Dataset: images (GitHub, 2026-1-NCC5/Projeto10). Classes: acucar, arroz, cafe, feijao, macarrao, outros.

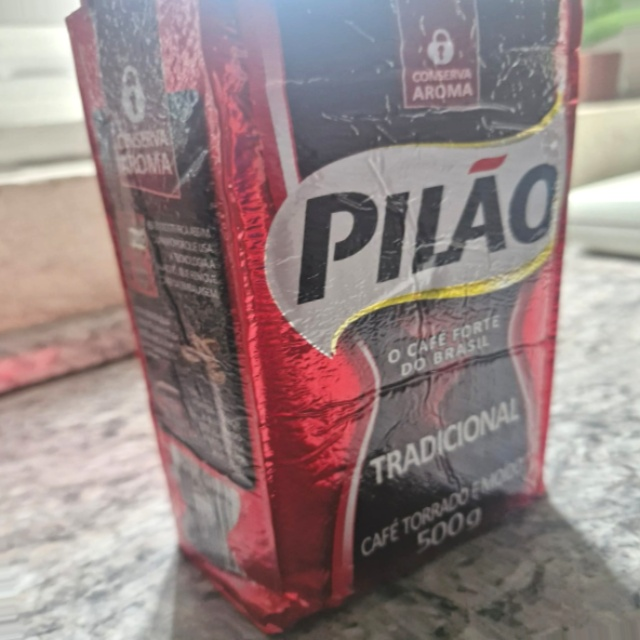
Label: outros

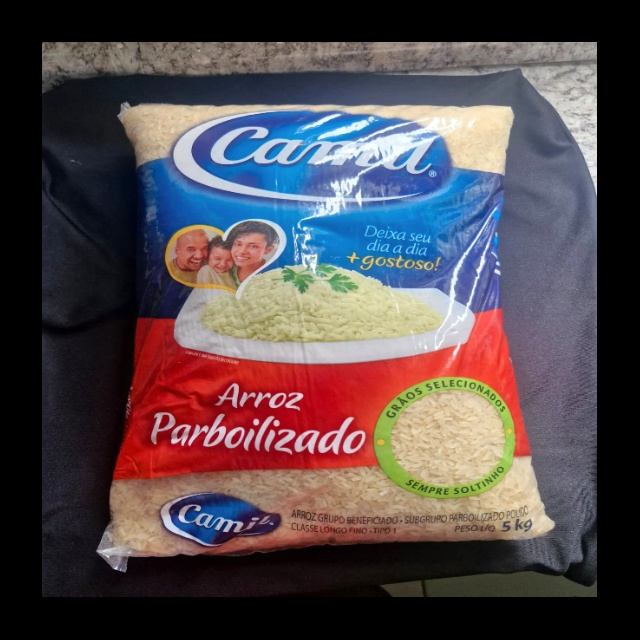
Label: arroz

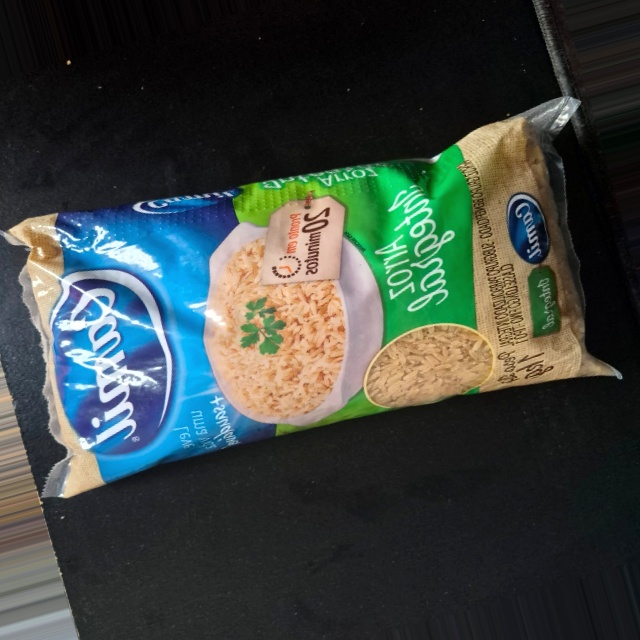
Label: arroz

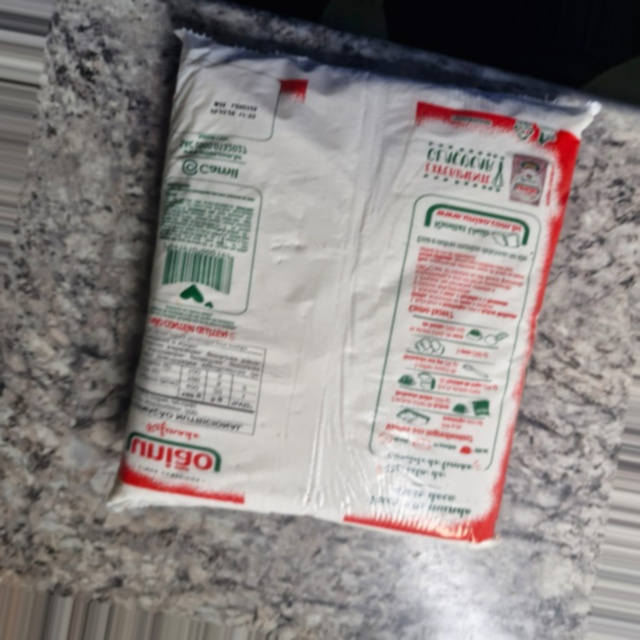
Label: outros

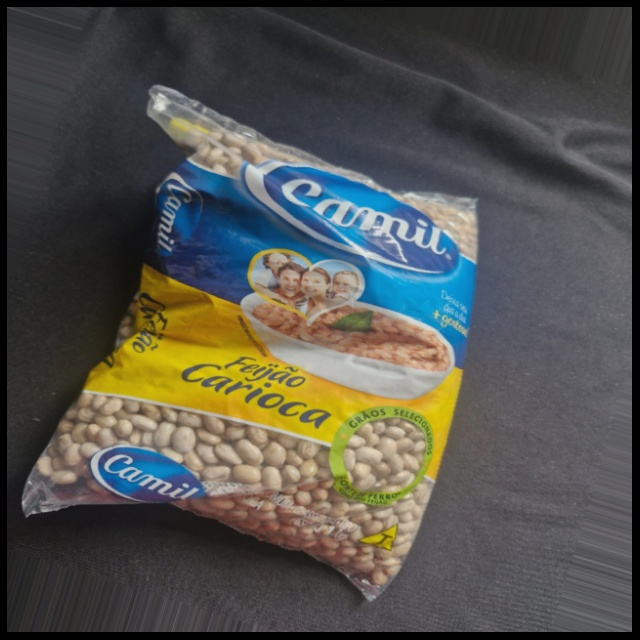
Label: feijao

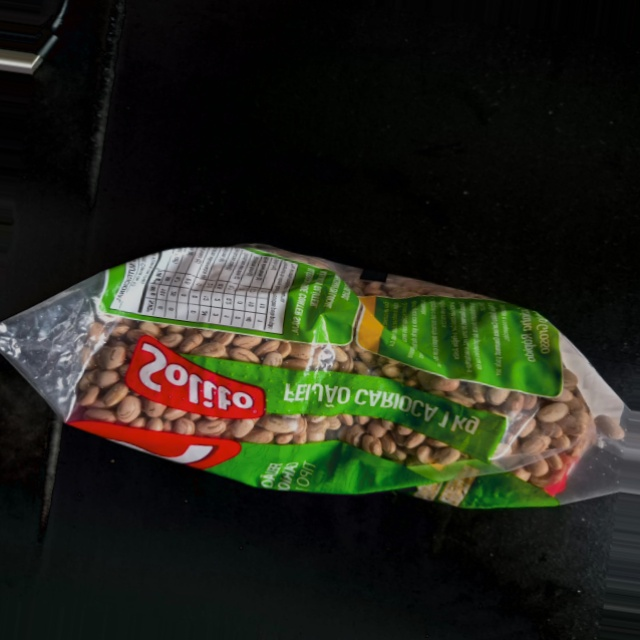
Label: feijao
